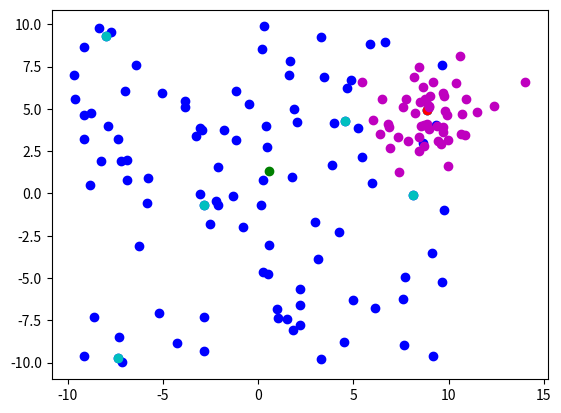

Generate this figure with matplotlib:
import numpy as np
import matplotlib.pyplot as plt

np.random.seed()

nr_parents = 100
nr_selected_parents = 6

parents_idxs = np.arange(nr_parents)

parents = np.random.uniform(size = (nr_parents, 2), low = -10, high = 10)
selected_parents_idxs = np.random.choice(parents_idxs, nr_selected_parents, replace = False)
breeding_parent_idx = np.random.choice(selected_parents_idxs, 1)

plt.scatter(parents[:,0], parents[:,1], c = 'b')
plt.scatter(parents[selected_parents_idxs,0], parents[selected_parents_idxs,1], c = 'c')
plt.scatter(parents[breeding_parent_idx,0], parents[breeding_parent_idx,1], c = 'r')

# Find average of parents
selected_parents_avg = np.mean(parents[selected_parents_idxs,:], axis = 0)
plt.scatter(selected_parents_avg[0], selected_parents_avg[1], c = 'g')

di = (parents[breeding_parent_idx,:] - selected_parents_avg).flatten()

a = di

e = []
d = []

for p in selected_parents_idxs:
    if (p != breeding_parent_idx):
        current_selected_parent = parents[p,  :]
        u = current_selected_parent - selected_parents_avg
        orth_v = u - ((np.dot(u, a)) / (np.dot(a, a))) * a
        
        d.append(np.linalg.norm(orth_v))
        e.append(orth_v / np.linalg.norm(orth_v))

e = np.array(e)
d = np.array(d)
d_avg = np.mean(d)


std1 = 1 / np.sqrt(nr_selected_parents - 1)
std2 = 0.35 / np.sqrt(nr_parents - nr_selected_parents - 2)

for i in range(50):
    offspring = parents[breeding_parent_idx,:] + (np.random.normal(0, 0.2) * di) + (d_avg * np.random.normal(0, 0.3) * np.sum(e, axis = 0))
    plt.scatter(offspring[:,0], offspring[:,1], c = "m")

plt.show()